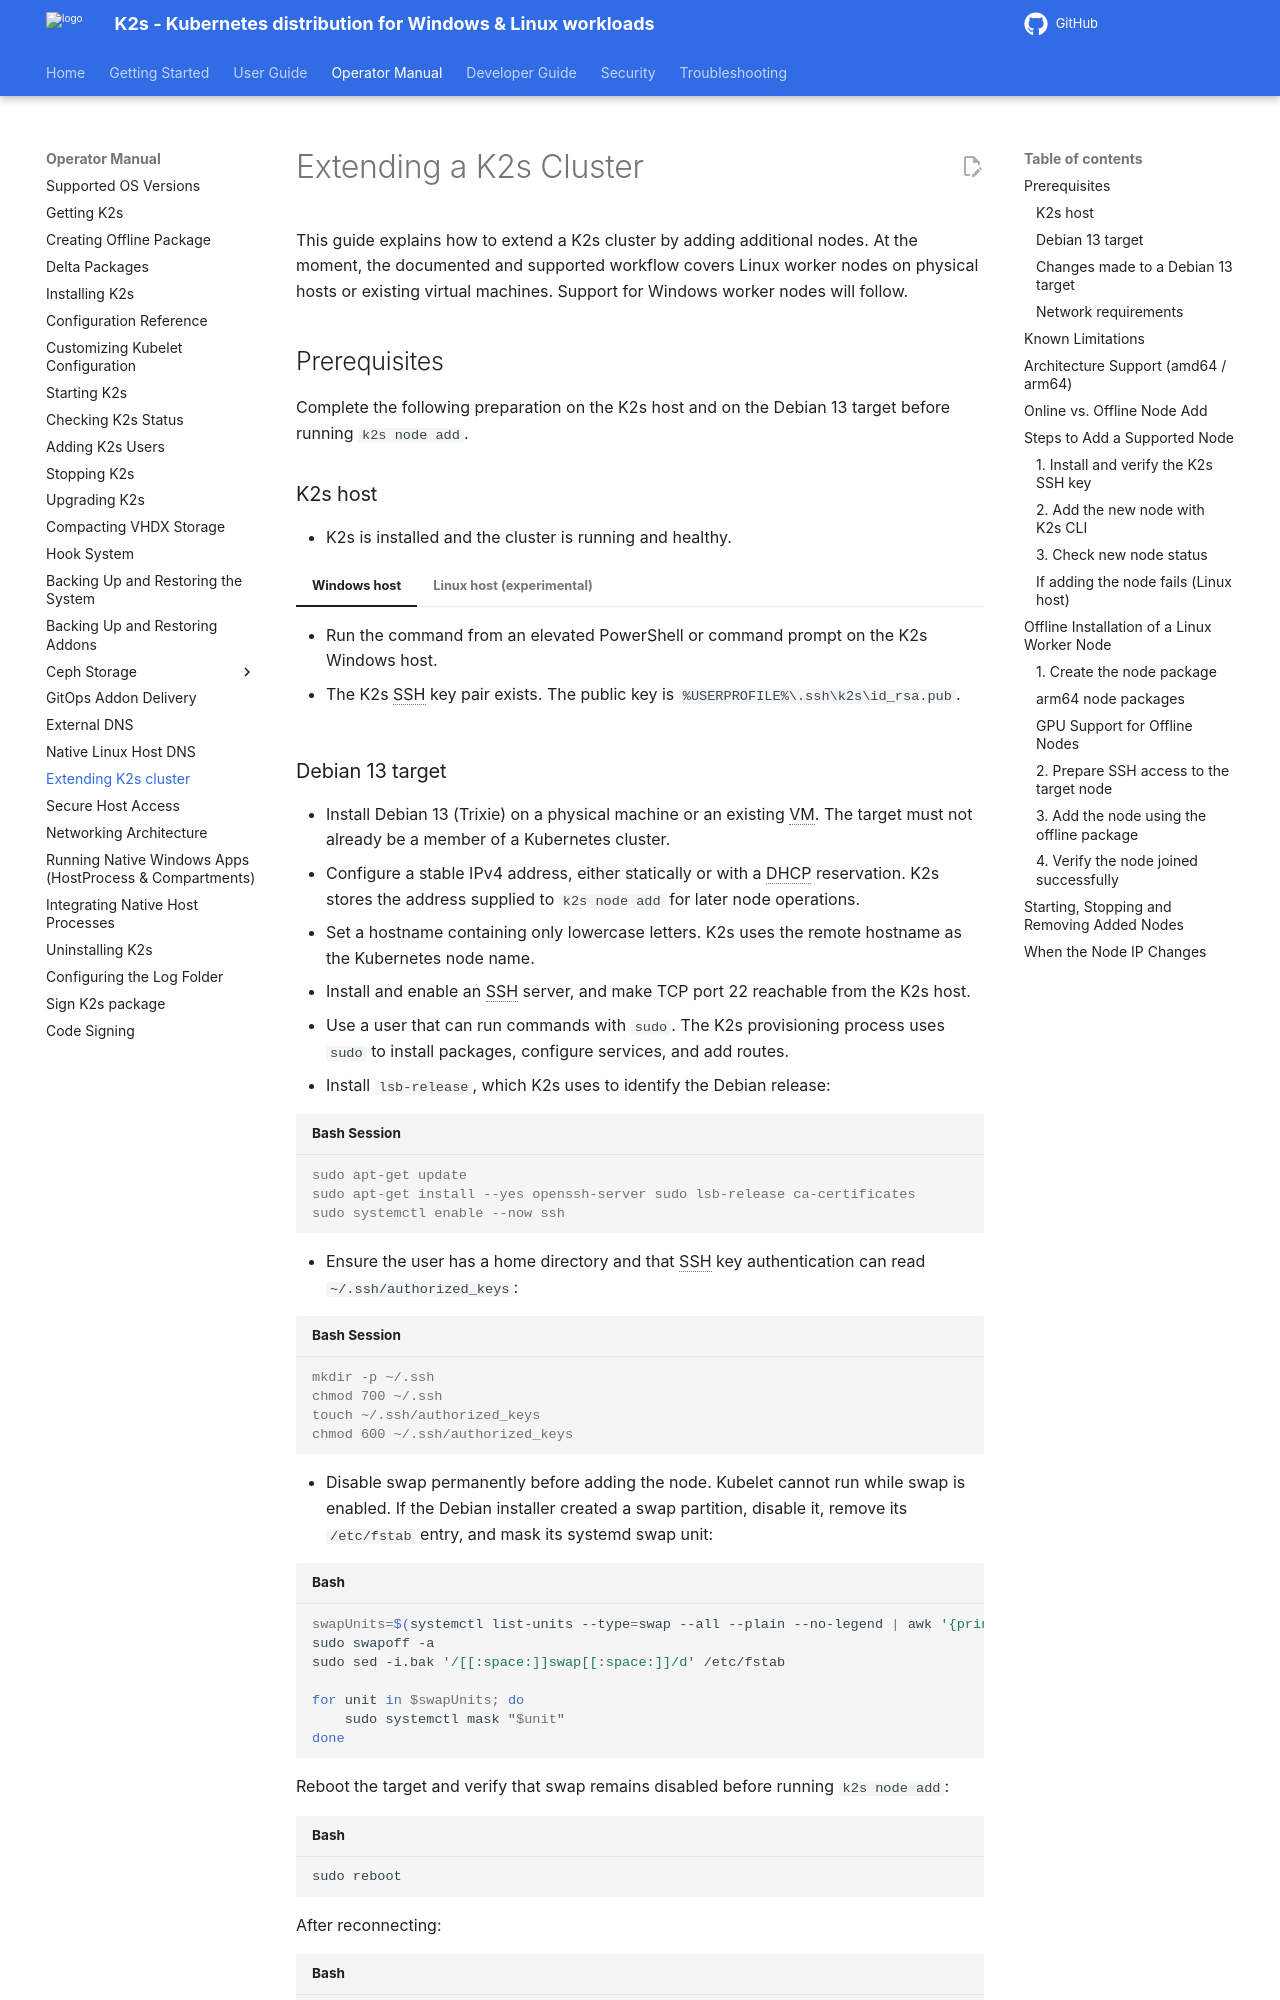

repository: k2s-project/k2s · page: next/op-manual/extending-k2s-cluster/index.html · generator: mkdocs

<!--
SPDX-FileCopyrightText: © 2026 The K2s Authors
SPDX-License-Identifier: Apache-2.0
-->

# Extending a K2s Cluster

This guide explains how to extend a K2s cluster by adding additional nodes. At the moment, the documented and supported workflow covers Linux worker nodes on physical hosts or existing virtual machines. Support for Windows worker nodes will follow.

## Prerequisites

Complete the following preparation on the K2s host and on the Debian 13 target before running `k2s node add`.

### K2s host

- K2s is installed and the cluster is running and healthy.

=== "Windows host"

    - Run the command from an elevated PowerShell or command prompt on the K2s Windows host.
    - The K2s SSH key pair exists. The public key is `%USERPROFILE%\.ssh\k2s\id_rsa.pub`.

=== "Linux host (experimental)"

    - Run `k2s` with `sudo` on the Debian 13 host.
    - The K2s SSH key pair is created by `k2s install`. The public key is `/root/.ssh/k2s/id_ed25519.pub`. The location and file names are configured in the `sshKey` section and `configDir.ssh` of `cfg/config.json`, see the [configuration reference](configuration-reference.md#ssh-key).
    - `k2s node add` records the SSH host key of the node in `/root/.ssh/known_hosts` on first contact (trust on first use).

### Debian 13 target

- Install Debian 13 (Trixie) on a physical machine or an existing VM. The target must not already be a member of a Kubernetes cluster.
- Configure a stable IPv4 address, either statically or with a DHCP reservation. K2s stores the address supplied to `k2s node add` for later node operations.
- Set a hostname containing only lowercase letters. K2s uses the remote hostname as the Kubernetes node name.
- Install and enable an SSH server, and make TCP port 22 reachable from the K2s host.
- Use a user that can run commands with `sudo`. The K2s provisioning process uses `sudo` to install packages, configure services, and add routes.
- Install `lsb-release`, which K2s uses to identify the Debian release:

```console
sudo apt-get update
sudo apt-get install --yes openssh-server sudo lsb-release ca-certificates
sudo systemctl enable --now ssh
```

- Ensure the user has a home directory and that SSH key authentication can read `~/.ssh/authorized_keys`:

```console
mkdir -p ~/.ssh
chmod 700 ~/.ssh
touch ~/.ssh/authorized_keys
chmod 600 ~/.ssh/authorized_keys
```

- Disable swap permanently before adding the node. Kubelet cannot run while swap is enabled. If the Debian installer created a swap partition, disable it, remove its `/etc/fstab` entry, and mask its systemd swap unit:

```bash
swapUnits=$(systemctl list-units --type=swap --all --plain --no-legend | awk '{print $1}')
sudo swapoff -a
sudo sed -i.bak '/[[:space:]]swap[[:space:]]/d' /etc/fstab

for unit in $swapUnits; do
    sudo systemctl mask "$unit"
done
```

Reboot the target and verify that swap remains disabled before running `k2s node add`:

```bash
sudo reboot
```

After reconnecting:

```bash
sudo swapon --show
```

The command must produce no output.

Do not install kubelet, Kubernetes, CRI-O, containerd, or CNI components manually. `k2s node add` installs and configures the required worker-node components.
